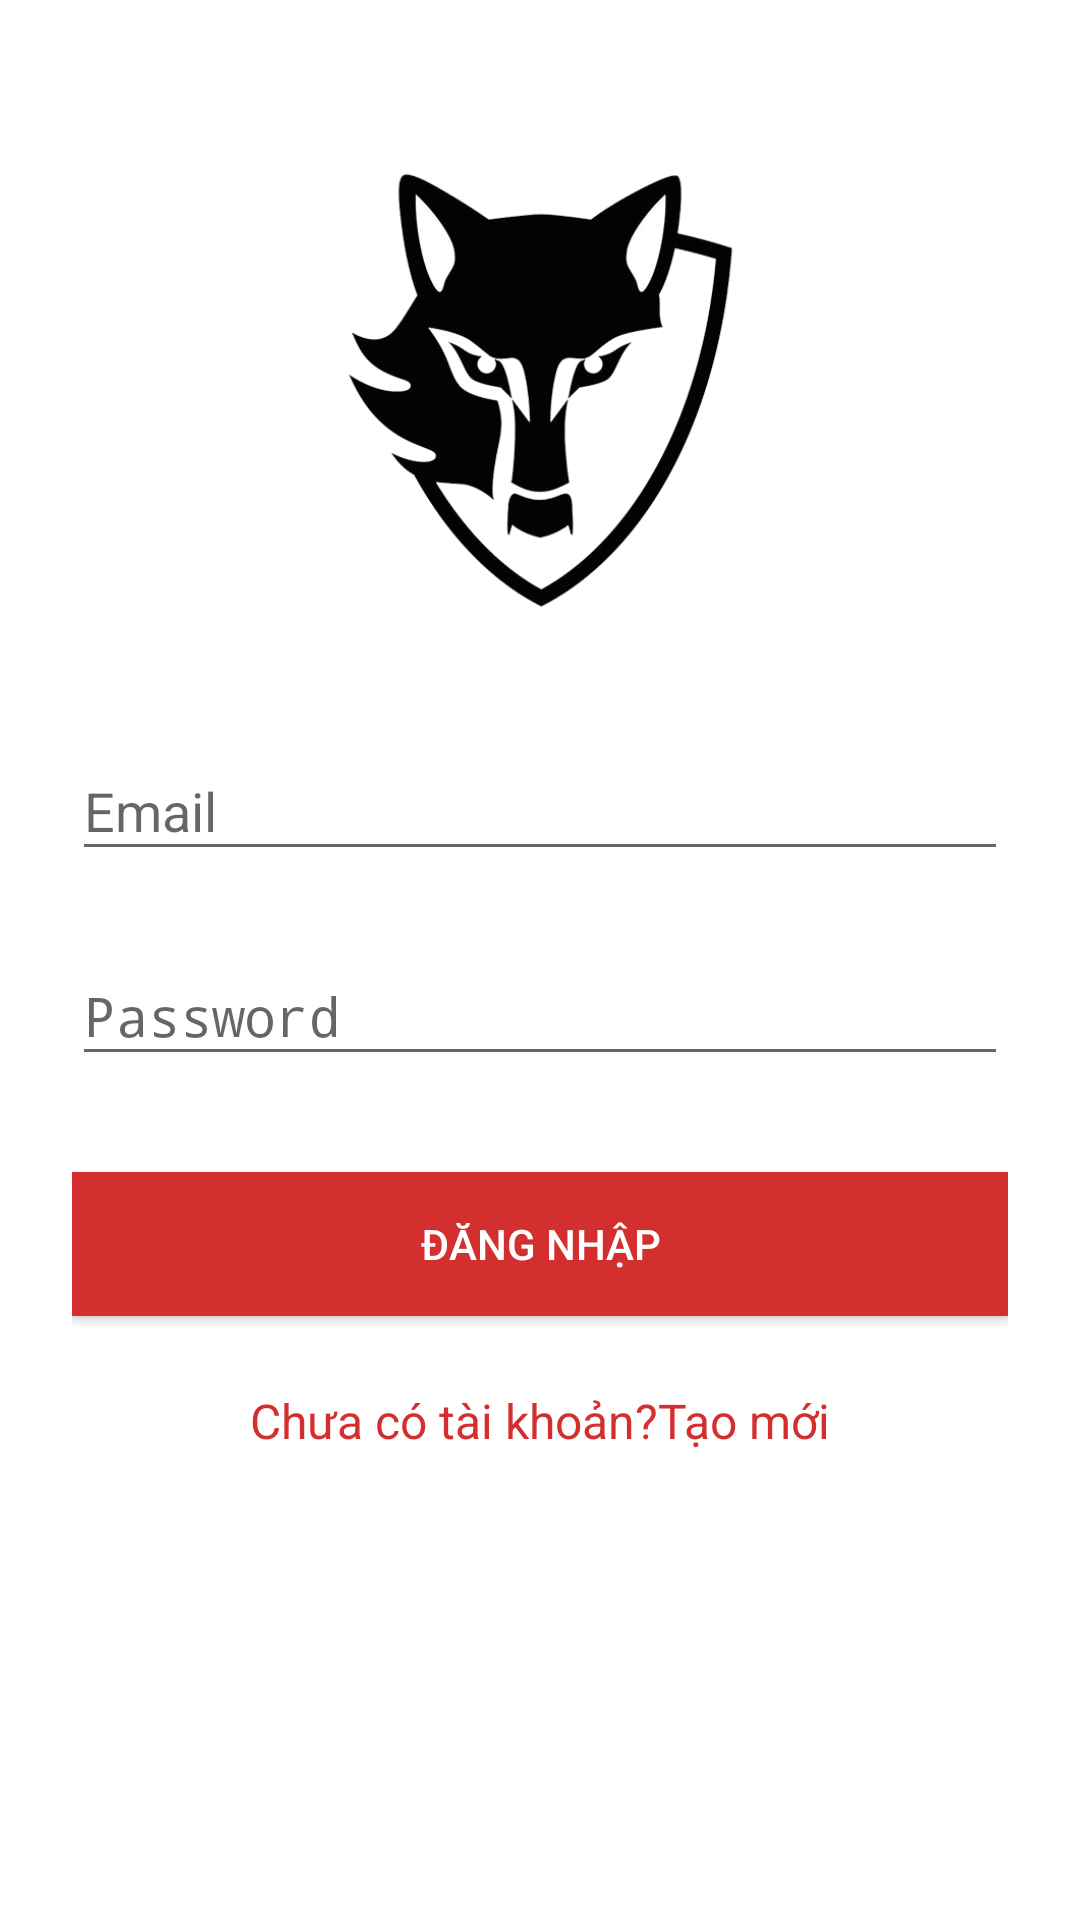

Produce the Android XML layout that renders to this screen, including the resource entries it uses.
<!-- AndroidManifest.xml: application theme AppTheme -->
<!-- res/layout/activity_logins.xml -->
<?xml version="1.0" encoding="utf-8"?>

<ScrollView xmlns:android="http://schemas.android.com/apk/res/android"
    android:layout_width="fill_parent"
    android:layout_height="fill_parent"
    android:fitsSystemWindows="true"
    android:background="#FFFFFF"
    android:theme="@style/AppTheme.NoActionBar">


    <LinearLayout
        android:orientation="vertical"
        android:layout_width="match_parent"
        android:layout_height="wrap_content"
        android:paddingTop="56dp"
        android:paddingLeft="24dp"
        android:paddingRight="24dp">

        <ImageView android:src="@drawable/logo"
            android:layout_width="wrap_content"
            android:layout_height="150dp"
            android:layout_marginBottom="24dp"
            android:layout_gravity="center_horizontal" />

        
        <android.support.design.widget.TextInputLayout
            android:layout_width="match_parent"
            android:layout_height="wrap_content"
            android:layout_marginTop="8dp"
            android:layout_marginBottom="8dp">

            <EditText
                android:id="@+id/email"
                android:layout_width="match_parent"
                android:layout_height="wrap_content"
                android:hint="Email"
                android:inputType="textEmailAddress" />
        </android.support.design.widget.TextInputLayout>

        
        <android.support.design.widget.TextInputLayout
            android:layout_width="match_parent"
            android:layout_height="wrap_content"
            android:layout_marginTop="8dp"
            android:layout_marginBottom="8dp">

            <EditText
                android:id="@+id/password"
                android:layout_width="match_parent"
                android:layout_height="wrap_content"
                android:hint="Password"
                android:inputType="textPassword" />
        </android.support.design.widget.TextInputLayout>

        <android.support.v7.widget.AppCompatButton
            android:id="@+id/btn_login"
            android:layout_width="fill_parent"
            android:layout_height="wrap_content"
            android:layout_marginTop="24dp"
            android:layout_marginBottom="24dp"
            android:padding="12dp"
            android:text="@string/action_sign_in"
            android:textColor="#FFFF"
            android:background="#D32F2F"
            />


        <TextView android:id="@+id/link_signup"
            android:layout_width="fill_parent"
            android:layout_height="wrap_content"
            android:layout_marginBottom="24dp"
            android:text="@string/ask_signup"
            android:textColor="#D32F2F"
            android:gravity="center"
            android:textSize="16dip"
            android:onClick="Register_Click"/>

    </LinearLayout>
</ScrollView>
<!-- resources referenced by this layout -->
<resources>
  <!-- drawable logo: png bitmap (drawable, 707880 bytes) -->
  <string name="action_sign_in">Đăng Nhập</string>
  <string name="ask_signup">Chưa có tài khoản?Tạo mới</string>
  <style name="AppTheme.NoActionBar">
          <item name="windowActionBar">false</item>
          <item name="windowNoTitle">true</item>
      </style>
  <style name="AppTheme" parent="Theme.AppCompat.Light.DarkActionBar">
          
          <item name="colorPrimary">@color/colorPrimary</item>
          <item name="colorPrimaryDark">@color/colorPrimaryDark</item>
          <item name="colorAccent">@color/colorAccent</item>
      </style>
  <color name="colorPrimary">#D32F2F</color>
  <color name="colorPrimaryDark">#F44336</color>
  <color name="colorAccent">#FF4081</color>
</resources>
